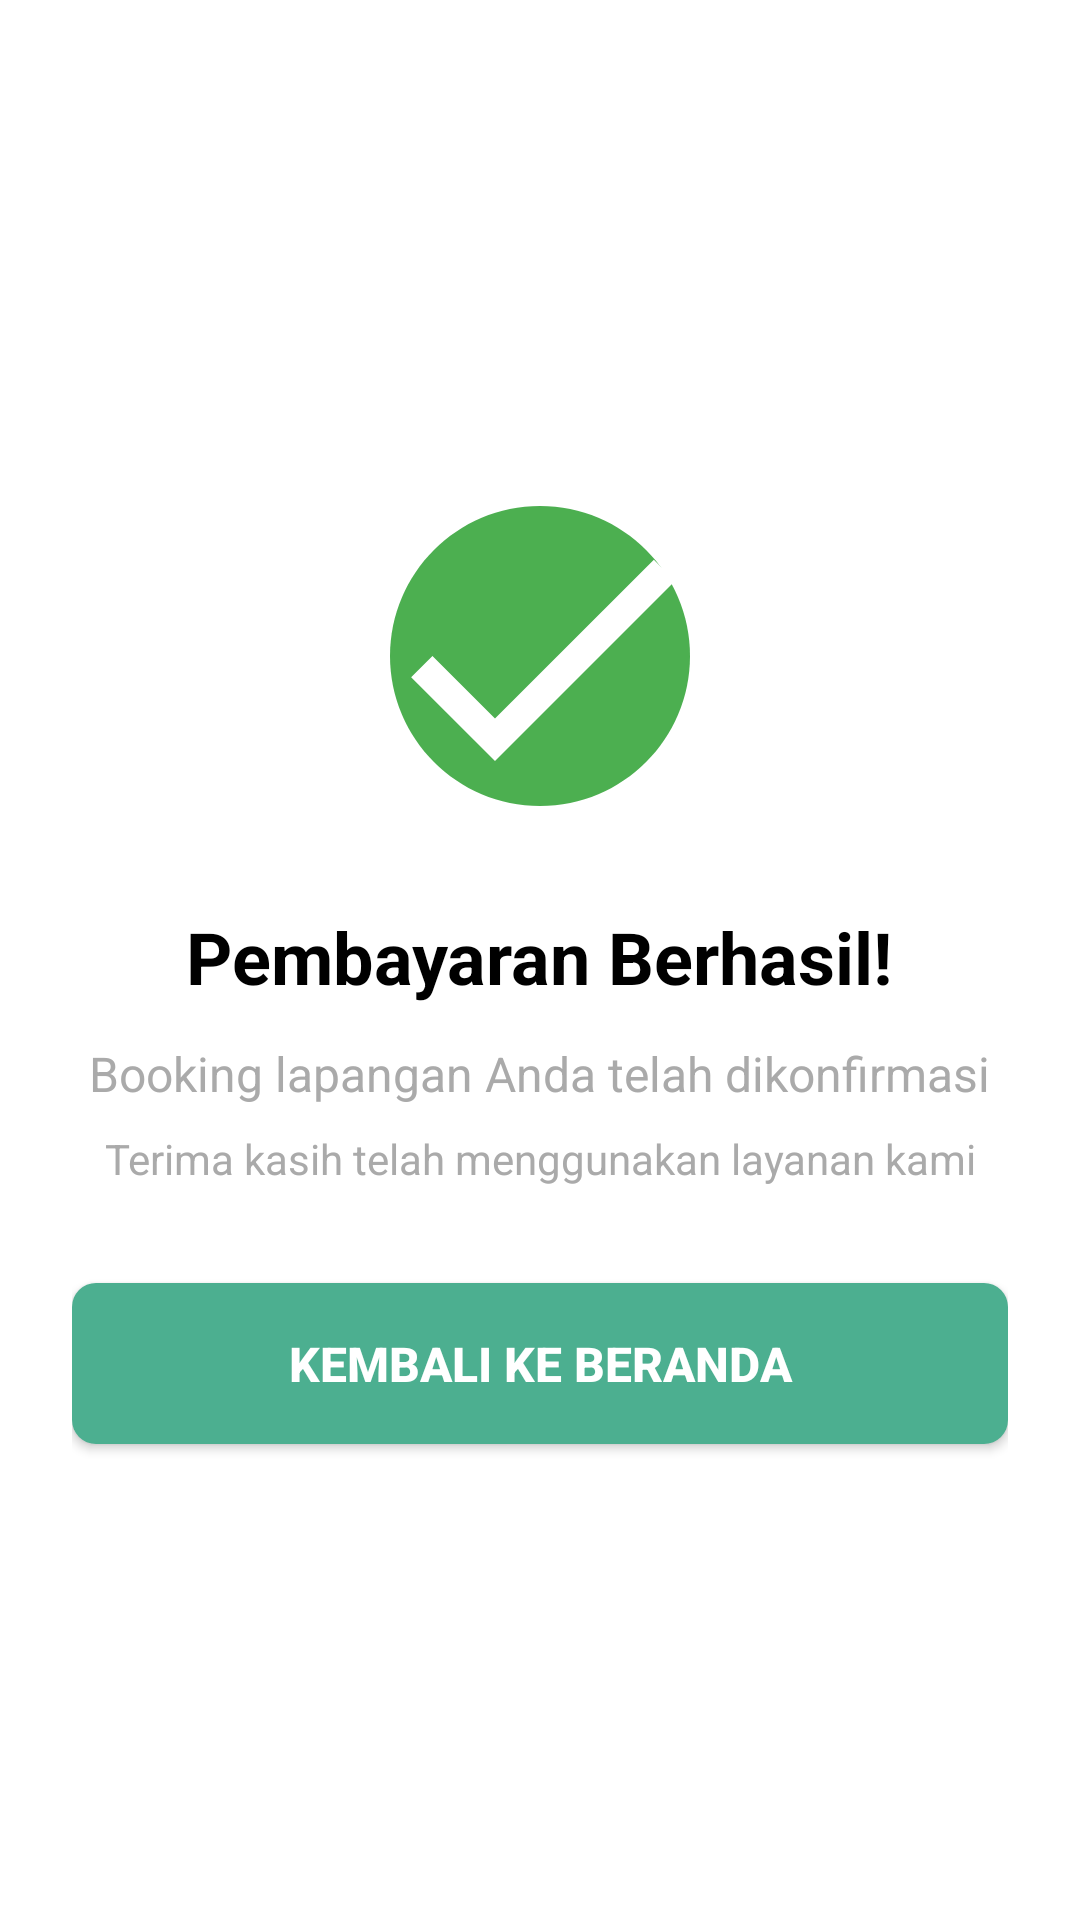

Layout XML and referenced resources for this Android screen:
<!-- AndroidManifest.xml: application theme Theme.Bookinglapangan -->
<!-- res/layout/activity_pembayaran_sukses.xml -->
<?xml version="1.0" encoding="utf-8"?>
<LinearLayout xmlns:android="http://schemas.android.com/apk/res/android"
    xmlns:app="http://schemas.android.com/apk/res-auto"
    android:layout_width="match_parent"
    android:layout_height="match_parent"
    android:orientation="vertical"
    android:gravity="center"
    android:padding="24dp"
    android:background="@android:color/white">

    <ImageView
        android:layout_width="120dp"
        android:layout_height="120dp"
        android:src="@drawable/ic_success"
        android:contentDescription="Icon Sukses"

        android:layout_marginBottom="24dp"/>

    <TextView
        android:layout_width="wrap_content"
        android:layout_height="wrap_content"
        android:text="Pembayaran Berhasil!"
        android:textSize="24sp"
        android:textStyle="bold"
        android:textColor="@android:color/black"
        android:layout_marginBottom="12dp"/>

    <TextView
        android:layout_width="wrap_content"
        android:layout_height="wrap_content"
        android:text="Booking lapangan Anda telah dikonfirmasi"
        android:textSize="16sp"
        android:textColor="@android:color/darker_gray"
        android:gravity="center"
        android:layout_marginBottom="8dp"/>

    <TextView
        android:layout_width="wrap_content"
        android:layout_height="wrap_content"
        android:text="Terima kasih telah menggunakan layanan kami"
        android:textSize="14sp"
        android:textColor="@android:color/darker_gray"
        android:gravity="center"
        android:layout_marginBottom="32dp"/>

    <Button
        android:id="@+id/btnKembali"
        android:layout_width="match_parent"
        android:layout_height="wrap_content"
        android:text="Kembali ke Beranda"
        android:textSize="16sp"
        android:textStyle="bold"
        android:outlineSpotShadowColor="@color/black"
        android:textColor="@android:color/white"
        android:background="@drawable/btn_primary"
        android:padding="16dp"/>

</LinearLayout>
<!-- resources referenced by this layout -->
<resources>
  <!-- drawable btn_primary (drawable) -->
  <?xml version="1.0" encoding="utf-8"?>
  <shape xmlns:android="http://schemas.android.com/apk/res/android">
      <solid android:color="#4CAF90"/>
      <corners android:radius="8dp"/>
  </shape>
  <!-- drawable ic_success (drawable) -->
  <?xml version="1.0" encoding="utf-8"?>
  <vector xmlns:android="http://schemas.android.com/apk/res/android"
      android:width="120dp"
      android:height="120dp"
      android:viewportWidth="24"
      android:viewportHeight="24">
  
      
      <path
          android:fillColor="#4CAF50"
          android:pathData="M12,2C6.48,2 2,6.48 2,12s4.48,10 10,10s10,-4.48 10,-10S17.52,2 12,2z"/>
  
      
      <path
          android:fillColor="#FFFFFF"
          android:pathData="M9,16.17L4.83,12l-1.42,1.41L9,19L21,7l-1.41,-1.41z"/>
  </vector>
  <style name="Theme.Bookinglapangan" parent="Base.Theme.Bookinglapangan" />
  <style name="Base.Theme.Bookinglapangan" parent="Theme.Material3.DayNight.NoActionBar">
          
          
      </style>
  <!-- not gathered from this repository: default colours our renderer supplied (Android Studio template values) -->
  <color name="black">#FF000000</color>
</resources>
